Dataset: classifier_dataset (GitHub, sarfrazkhan66003/-OralScan-AI-Oral-Cancer-Detection-System). Classes: cancer, leukoplakia, leukoplakia-like, normal.

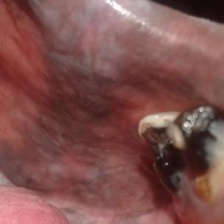
Label: leukoplakia

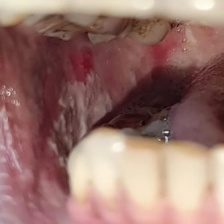
Label: leukoplakia

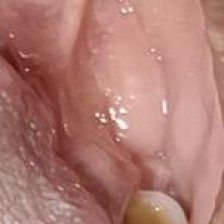
Label: leukoplakia-like

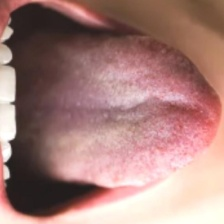
Label: normal

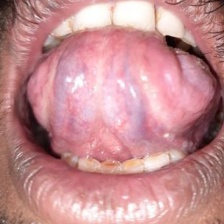
Label: normal

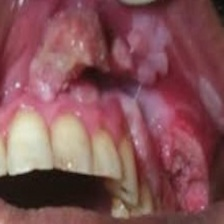
Label: cancer
